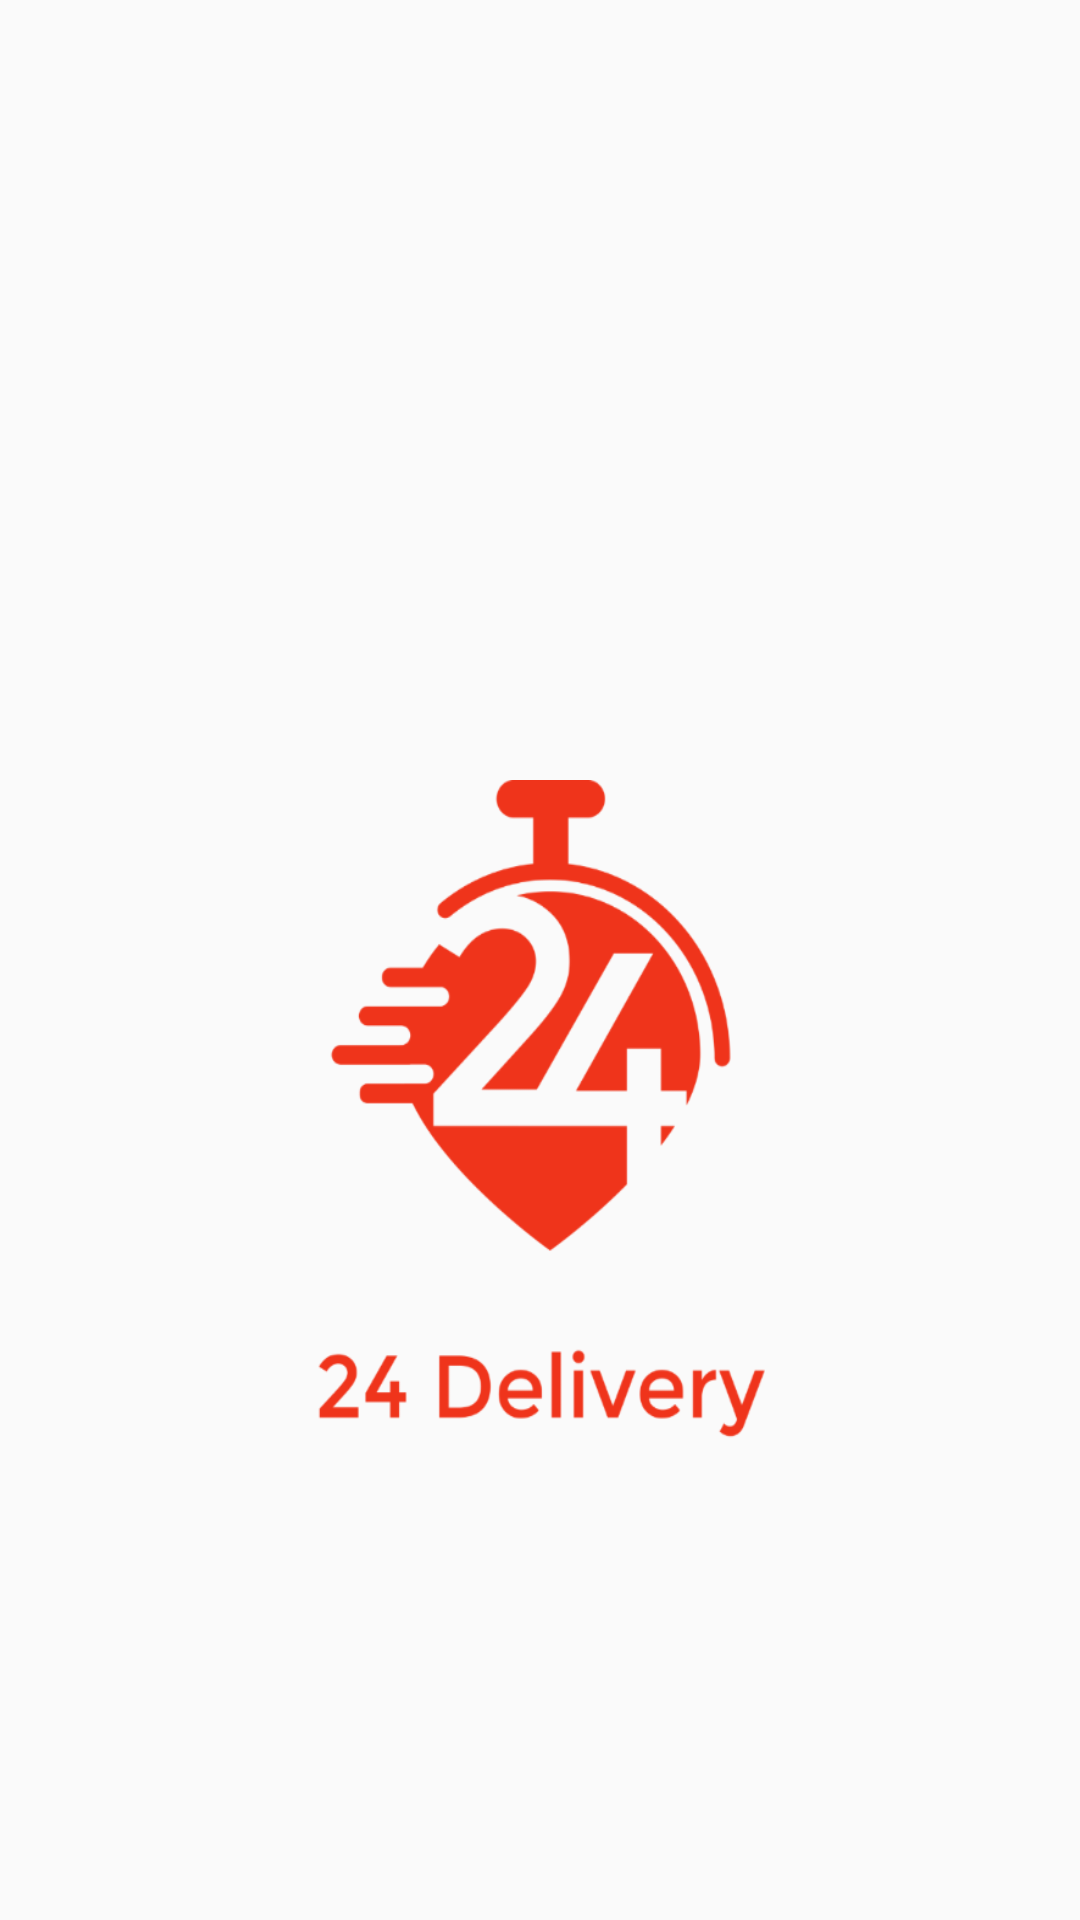

This screen was rendered from an Android layout file. Write that file and the resources it references.
<!-- AndroidManifest.xml: application theme AppTheme.NoActionBar -->
<!-- res/layout/activity_splash_screen.xml -->
<?xml version="1.0" encoding="utf-8"?>
<LinearLayout xmlns:android="http://schemas.android.com/apk/res/android"
    xmlns:tools="http://schemas.android.com/tools"
    android:layout_width="match_parent"
    android:layout_height="match_parent"
    android:gravity="center"
    tools:context=".view.SplashScreen">

    <ImageView
        android:layout_width="150dp"
        android:layout_height="220dp"
        android:layout_marginTop="50dp"
        android:background="@drawable/logo" />

</LinearLayout>
<!-- resources referenced by this layout -->
<resources>
  <!-- drawable logo: png bitmap (drawable-xxxhdpi, 39284 bytes) -->
  <style name="AppTheme.NoActionBar">
          <item name="windowActionBar">false</item>
          <item name="windowNoTitle">true</item>
      </style>
</resources>
